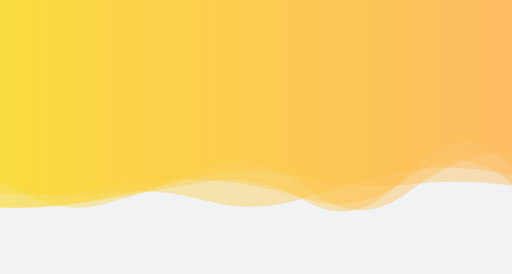
t = 0.00 s
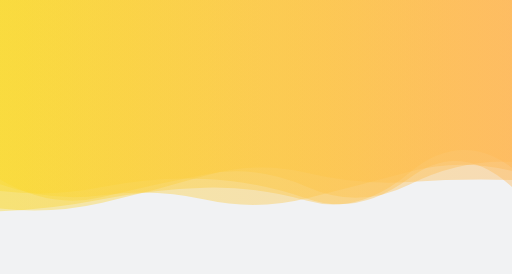
t = 1.67 s
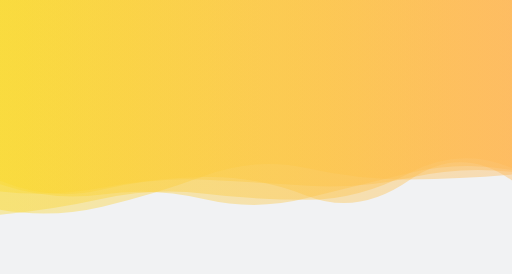
t = 3.33 s
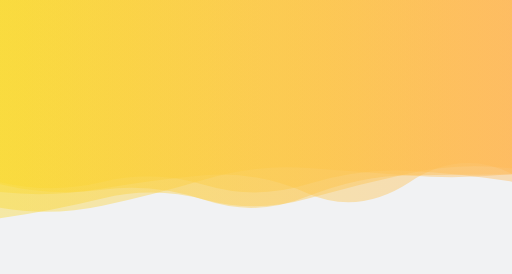
t = 5.00 s
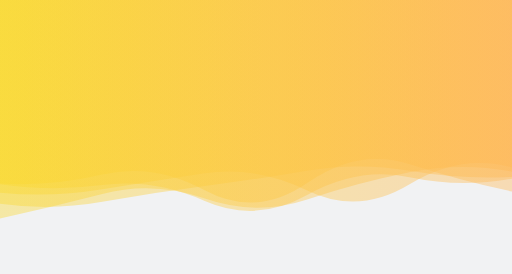
t = 6.66 s
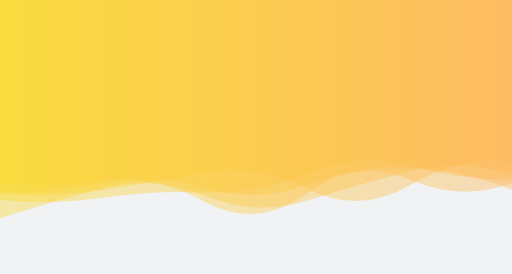
t = 8.33 s

The animated SVG that drew these frames (rendered in a browser with its animation timeline set to each time). Animation: 5 SMIL elements (animate=5); frames cover the first 8.33 s, repeats indefinitely.

<?xml version="1.0" encoding="utf-8"?>
<svg xmlns="http://www.w3.org/2000/svg" xmlns:xlink="http://www.w3.org/1999/xlink" style="margin: auto; background: rgb(241, 242, 243); display: block; z-index: 1; position: relative; shape-rendering: auto;" width="1680" height="899" preserveAspectRatio="xMidYMid" viewBox="0 0 1680 899">
<g transform=""><linearGradient id="lg-0.6590519274487807" x1="0" x2="1" y1="0" y2="0">
  <stop stop-color="#fad92f" offset="0"></stop>
  <stop stop-color="#ffb856" offset="1"></stop>
</linearGradient><path d="M 0 0 L 0 594.445 Q 168 656.625 336 615.942 T 672 593.847 T 1008 608.235 T 1344 577.58 T 1680 571.66 L 1680 0 Z" fill="url(#lg-0.6590519274487807)" opacity="0.4">
  <animate attributeName="d" dur="20s" repeatCount="indefinite" keyTimes="0;0.333;0.667;1" calcmod="spline" keySplines="0.2 0 0.2 1;0.2 0 0.2 1;0.2 0 0.2 1" begin="0s" values="M0 0L 0 584.8377389382038Q 168 713.0261461654286  336 671.0162455126043T 672 554.9051279339228T 1008 618.5376421091356T 1344 627.3159683725684T 1680 499.3113264811193L 1680 0 Z;M0 0L 0 601.9761808314664Q 168 612.4070722332618  336 572.7639384324319T 672 624.3781190434569T 1008 600.1581787548208T 1344 538.5864364476912T 1680 628.3808456527826L 1680 0 Z;M0 0L 0 712.1850579128812Q 168 717.8405728087415  336 691.4851767833676T 672 595.3973398346126T 1008 624.2045043306715T 1344 586.0685927062489T 1680 605.3249422789377L 1680 0 Z;M0 0L 0 584.8377389382038Q 168 713.0261461654286  336 671.0162455126043T 672 554.9051279339228T 1008 618.5376421091356T 1344 627.3159683725684T 1680 499.3113264811193L 1680 0 Z"></animate>
</path><path d="M 0 0 L 0 604.368 Q 168 656.939 336 634.089 T 672 654.445 T 1008 648.814 T 1344 569.168 T 1680 561.477 L 1680 0 Z" fill="url(#lg-0.6590519274487807)" opacity="0.4">
  <animate attributeName="d" dur="20s" repeatCount="indefinite" keyTimes="0;0.333;0.667;1" calcmod="spline" keySplines="0.2 0 0.2 1;0.2 0 0.2 1;0.2 0 0.2 1" begin="-4s" values="M0 0L 0 604.2741212754617Q 168 645.7216384274961  336 620.9582463686594T 672 665.4698579915043T 1008 638.6424131686891T 1344 555.6204169052077T 1680 613.1650378871082L 1680 0 Z;M0 0L 0 604.38701944232Q 168 667.0758384616928  336 643.87727555459T 672 652.6343006339335T 1008 652.1060998151745T 1344 564.5292531631911T 1680 552.3061840586186L 1680 0 Z;M0 0L 0 604.2678125248834Q 168 603.9781968501663  336 582.9510475537414T 672 663.9081786832569T 1008 631.6156901600683T 1344 593.4001095597923T 1680 609.3862006308254L 1680 0 Z;M0 0L 0 604.2741212754617Q 168 645.7216384274961  336 620.9582463686594T 672 665.4698579915043T 1008 638.6424131686891T 1344 555.6204169052077T 1680 613.1650378871082L 1680 0 Z"></animate>
</path><path d="M 0 0 L 0 707.248 Q 168 690.157 336 652.111 T 672 640.299 T 1008 654.802 T 1344 567.454 T 1680 551.847 L 1680 0 Z" fill="url(#lg-0.6590519274487807)" opacity="0.4">
  <animate attributeName="d" dur="20s" repeatCount="indefinite" keyTimes="0;0.333;0.667;1" calcmod="spline" keySplines="0.2 0 0.2 1;0.2 0 0.2 1;0.2 0 0.2 1" begin="-8s" values="M0 0L 0 713.3599614580476Q 168 625.7531245671555  336 577.6670846407102T 672 620.7490373139693T 1008 665.305482876294T 1344 553.2841114163411T 1680 604.5787731413401L 1680 0 Z;M0 0L 0 672.7155756662511Q 168 682.3867465742563  336 656.311833491049T 672 580.2818228647794T 1008 664.502257751476T 1344 564.9118441411724T 1680 547.9416557728618L 1680 0 Z;M0 0L 0 718.1851343655902Q 168 692.6179542100334  336 650.7810003934472T 672 659.3084804214934T 1008 651.7303190153939T 1344 568.259706438003T 1680 553.0843180535811L 1680 0 Z;M0 0L 0 713.3599614580476Q 168 625.7531245671555  336 577.6670846407102T 672 620.7490373139693T 1008 665.305482876294T 1344 553.2841114163411T 1680 604.5787731413401L 1680 0 Z"></animate>
</path><path d="M 0 0 L 0 628.869 Q 168 648.142 336 616.863 T 672 579.298 T 1008 640.643 T 1344 592.574 T 1680 587.14 L 1680 0 Z" fill="url(#lg-0.6590519274487807)" opacity="0.4">
  <animate attributeName="d" dur="20s" repeatCount="indefinite" keyTimes="0;0.333;0.667;1" calcmod="spline" keySplines="0.2 0 0.2 1;0.2 0 0.2 1;0.2 0 0.2 1" begin="-12s" values="M0 0L 0 633.6496931756335Q 168 648.7857293447746  336 623.1628285763152T 672 563.6002299561492T 1008 617.5998742937835T 1344 609.954363044292T 1680 532.3253429799566L 1680 0 Z;M0 0L 0 655.8904084447074Q 168 675.1046833397361  336 629.6916121431918T 672 597.0330399364339T 1008 652.6325144002983T 1344 581.6108140050516T 1680 551.0595330881176L 1680 0 Z;M0 0L 0 626.1873914908213Q 168 647.780380825877  336 613.3298048526107T 672 588.1028531871464T 1008 653.5667220739266T 1344 582.8262130551371T 1680 617.8843496786155L 1680 0 Z;M0 0L 0 633.6496931756335Q 168 648.7857293447746  336 623.1628285763152T 672 563.6002299561492T 1008 617.5998742937835T 1344 609.954363044292T 1680 532.3253429799566L 1680 0 Z"></animate>
</path><path d="M 0 0 L 0 689.192 Q 168 720.643 336 681.145 T 672 576.589 T 1008 548.685 T 1344 586.765 T 1680 568.42 L 1680 0 Z" fill="url(#lg-0.6590519274487807)" opacity="0.4">
  <animate attributeName="d" dur="20s" repeatCount="indefinite" keyTimes="0;0.333;0.667;1" calcmod="spline" keySplines="0.2 0 0.2 1;0.2 0 0.2 1;0.2 0 0.2 1" begin="-16s" values="M0 0L 0 689.8345519753378Q 168 722.8700058896374  336 683.2365358781727T 672 576.567888945186T 1008 546.2666280796224T 1344 585.4595634295249T 1680 565.5501131008149L 1680 0 Z;M0 0L 0 636.5662900339089Q 168 646.2610944338957  336 630.1819622007208T 672 660.6934460121048T 1008 581.048373079705T 1344 523.1729175238377T 1680 602.936821585827L 1680 0 Z;M0 0L 0 673.793226200005Q 168 667.2762106534685  336 631.0268487068593T 672 577.0826039454626T 1008 606.6375283639198T 1344 618.0401112153734T 1680 637.1956393124924L 1680 0 Z;M0 0L 0 689.8345519753378Q 168 722.8700058896374  336 683.2365358781727T 672 576.567888945186T 1008 546.2666280796224T 1344 585.4595634295249T 1680 565.5501131008149L 1680 0 Z"></animate>
</path></g>
<style type="text/css">.lded > .content, .lded > .content > .inner { height: 100%; }
.lded > .content > .inner > .viewer { width: 100%; height: 100%; max-width: 100%; overflow: hidden }
.lded > .content > .inner > .panel {
  position: absolute;
  bottom: 50px;
  left: 0;
  right: 0;
  opacity: 0.3;
}
.lded > .content > .inner > .panel:hover { opacity: 1; }
.lded > .content > .inner > .ctrl {
  position: absolute;
  bottom: 13px;
  left: 0;
  right: 0;
  margin: auto;
}
.lded > .content > .inner > .ctrl:hover {
  z-index: 10;
}
#editor > .inner > .title {
  position: absolute;
  bottom: 195px;
  left: 0;
  right: 0;
  z-index: 11;
}
#editor > .inner > .title > a:first-child {
  margin-left: 0!important;
#editor .lded .viewer { border-radius: 0 }</style></svg>
